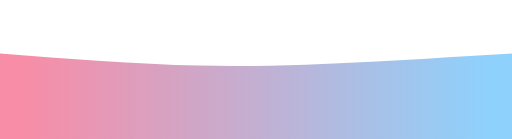
t = 0.00 s
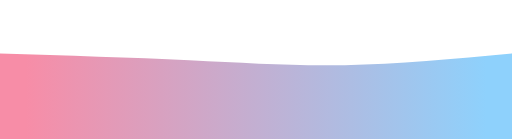
t = 0.75 s
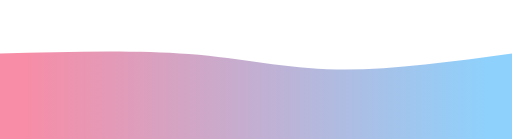
t = 1.25 s
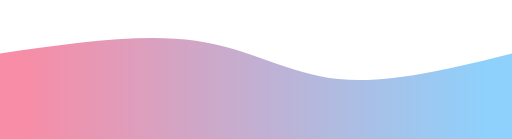
t = 2.00 s
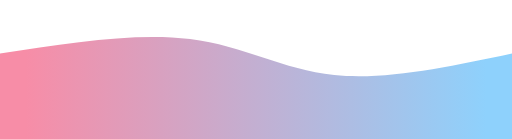
t = 2.75 s
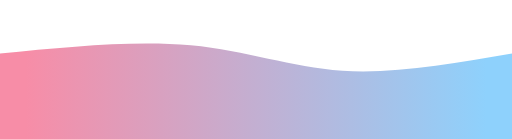
t = 3.25 s

The animated SVG that drew these frames (rendered in a browser with its animation timeline set to each time). Animation: 1 CSS @keyframes rule; one cycle of 4.00 s, repeats indefinitely.

<svg width="100%" height="100%" id="svg" viewBox="0 0 1440 390" xmlns="http://www.w3.org/2000/svg" class="transition duration-300 ease-in-out delay-150"><style>
.path-0{
animation:pathAnim-0 4s;
animation-timing-function: linear;
animation-iteration-count: infinite;
}
@keyframes pathAnim-0{
0%{
    d: path("M 0,400 L 0,150 C 190.93333333333334,165.06666666666666 381.8666666666667,180.13333333333335 559,184 C 736.1333333333333,187.86666666666665 899.4666666666667,180.53333333333333 1044,173 C 1188.5333333333333,165.46666666666667 1314.2666666666667,157.73333333333335 1440,150 L 1440,400 L 0,400 Z");
}
25%{
    d: path("M 0,400 L 0,150 C 185.46666666666664,152.66666666666666 370.9333333333333,155.33333333333331 524,164 C 677.0666666666667,172.66666666666669 797.7333333333333,187.33333333333334 945,186 C 1092.2666666666667,184.66666666666666 1266.1333333333332,167.33333333333331 1440,150 L 1440,400 L 0,400 Z");
}
50%{
    d: path("M 0,400 L 0,150 C 198.93333333333334,121.2 397.8666666666667,92.4 551,114 C 704.1333333333333,135.6 811.4666666666667,207.6 952,222 C 1092.5333333333333,236.4 1266.2666666666667,193.2 1440,150 L 1440,400 L 0,400 Z");
}
75%{
    d: path("M 0,400 L 0,150 C 189.33333333333331,120 378.66666666666663,90 529,108 C 679.3333333333334,126 790.6666666666667,192 936,207 C 1081.3333333333333,222 1260.6666666666665,186 1440,150 L 1440,400 L 0,400 Z");
}
100%{
    d: path("M 0,400 L 0,150 C 190.93333333333334,165.06666666666666 381.8666666666667,180.13333333333335 559,184 C 736.1333333333333,187.86666666666665 899.4666666666667,180.53333333333333 1044,173 C 1188.5333333333333,165.46666666666667 1314.2666666666667,157.73333333333335 1440,150 L 1440,400 L 0,400 Z");
}
}</style><defs><linearGradient id="gradient" x1="0%" y1="50%" x2="100%" y2="50%"><stop offset="5%" stop-color="#F78DA7"></stop><stop offset="95%" stop-color="#8ED1FC"></stop></linearGradient></defs><path d="M 0,400 L 0,150 C 190.93333333333334,165.06666666666666 381.8666666666667,180.13333333333335 559,184 C 736.1333333333333,187.86666666666665 899.4666666666667,180.53333333333333 1044,173 C 1188.5333333333333,165.46666666666667 1314.2666666666667,157.73333333333335 1440,150 L 1440,400 L 0,400 Z" stroke="none" stroke-width="0" fill="url(#gradient)" fill-opacity="1" class="transition-all duration-300 ease-in-out delay-150 path-0"></path></svg>
